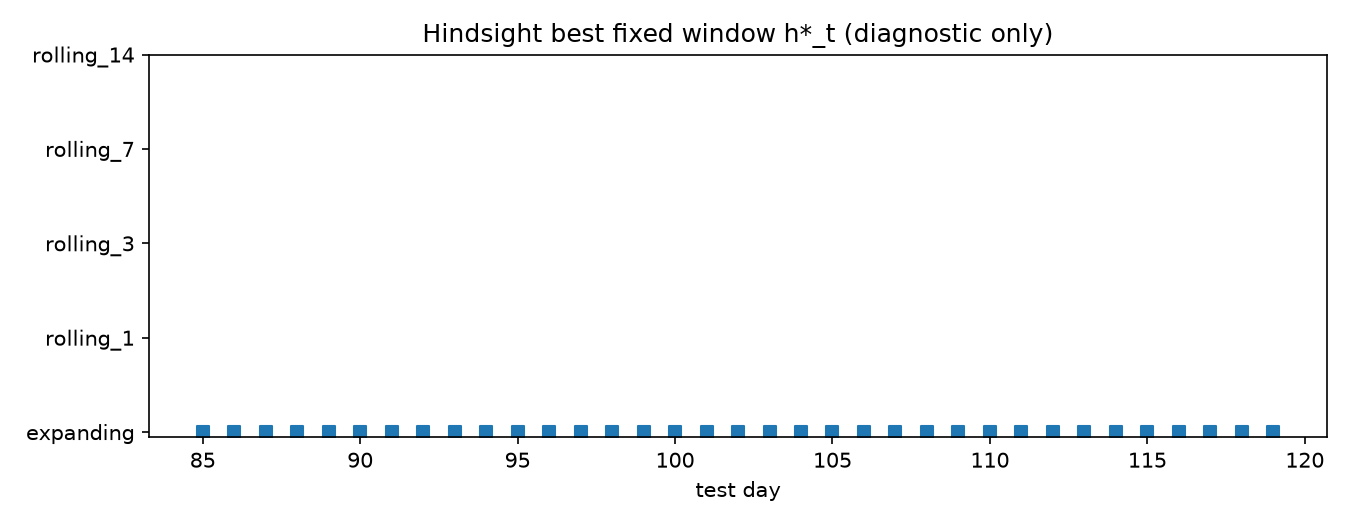

The data file committed next to this chart (first rows):
day, method
85, expanding
86, expanding
87, expanding
88, expanding
89, expanding
90, expanding
91, expanding
92, expanding
93, expanding
94, expanding
95, expanding
96, expanding
97, expanding
98, expanding
99, expanding
100, expanding
101, expanding
102, expanding
103, expanding
104, expanding
105, expanding
106, expanding
107, expanding
108, expanding
109, expanding
110, expanding
111, expanding
112, expanding
113, expanding
114, expanding
115, expanding
116, expanding
117, expanding
118, expanding
119, expanding
